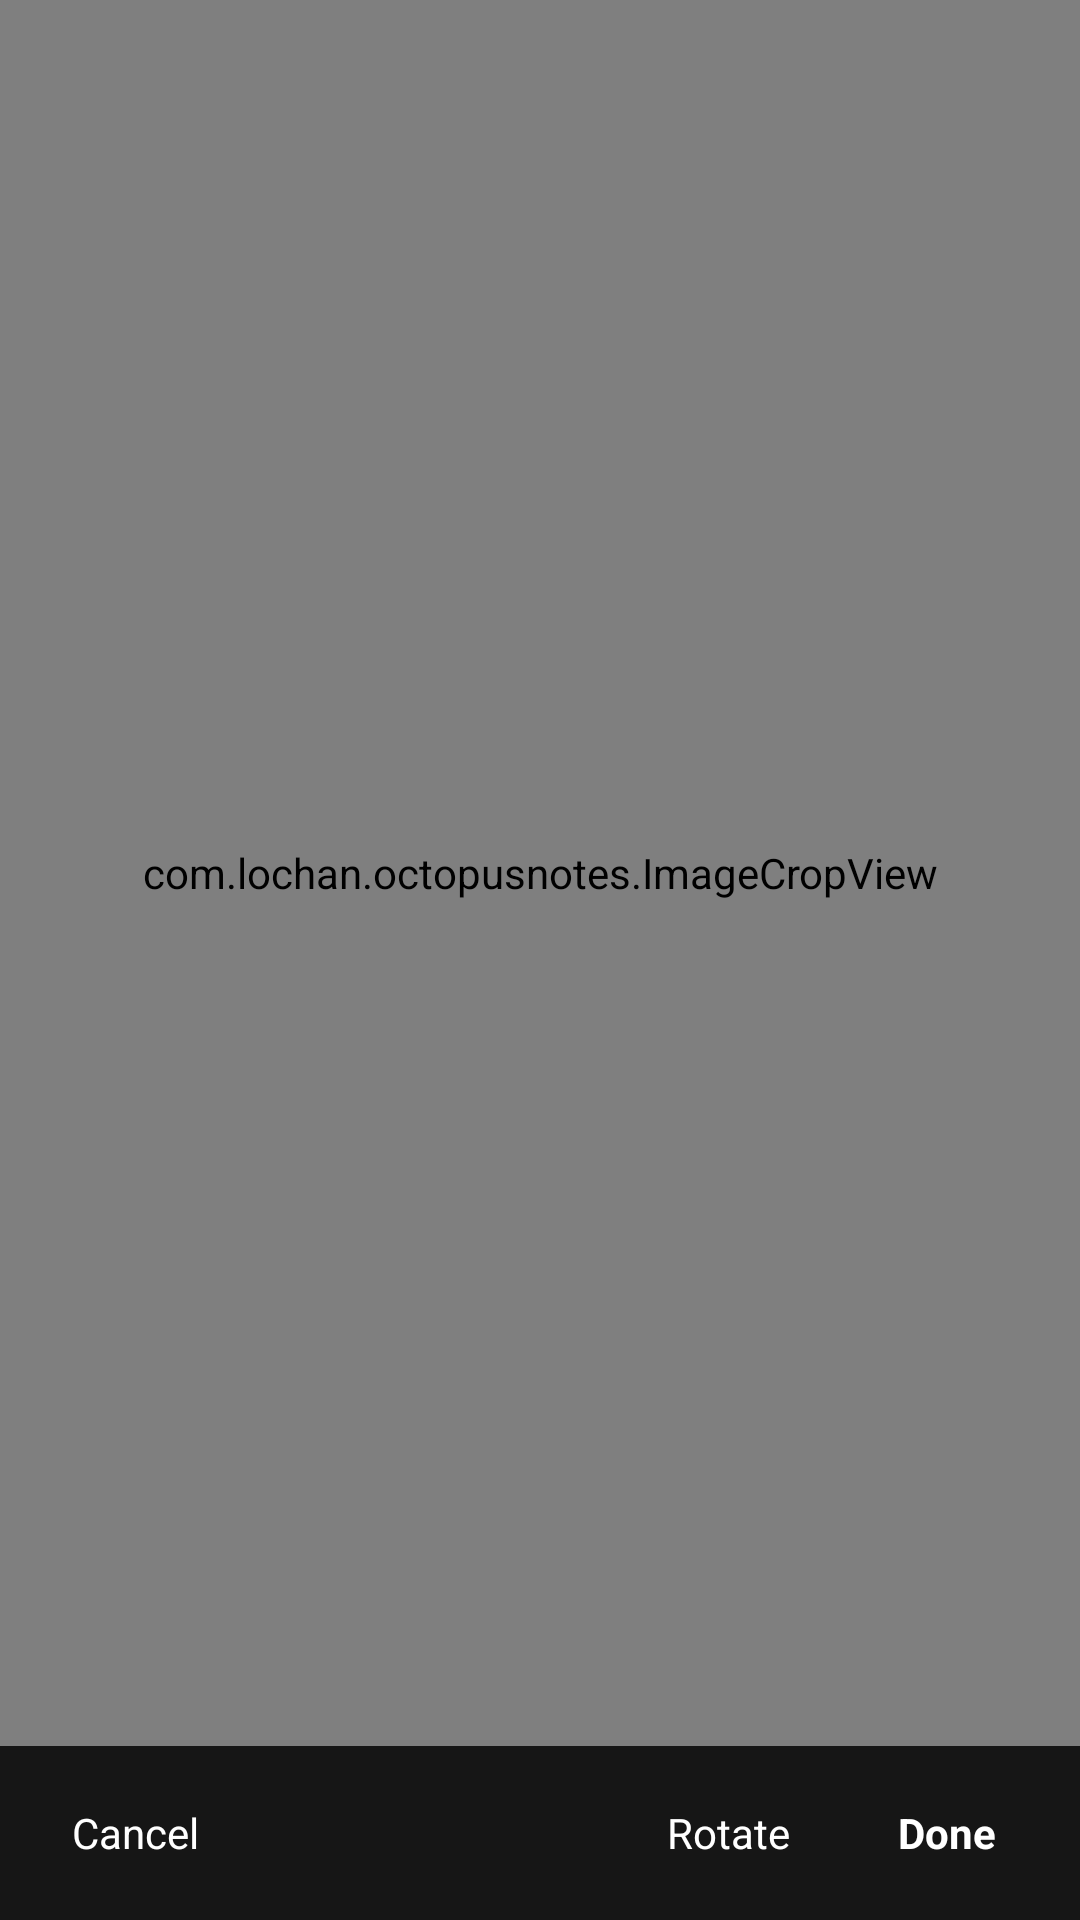

Produce the Android XML layout that renders to this screen, including the resource entries it uses.
<!-- AndroidManifest.xml: application theme Theme.OctopusNotes -->
<!-- res/layout/dialog_image_crop.xml -->
<?xml version="1.0" encoding="utf-8"?>
<LinearLayout xmlns:android="http://schemas.android.com/apk/res/android"
    android:layout_width="match_parent"
    android:layout_height="match_parent"
    android:orientation="vertical"
    android:background="#FF000000">
    <com.lochan.octopusnotes.ImageCropView
        android:id="@+id/cropView"
        android:layout_width="match_parent"
        android:layout_height="0dp"
        android:layout_weight="1" />

    <LinearLayout
        android:layout_width="match_parent"
        android:layout_height="wrap_content"
        android:orientation="horizontal"
        android:gravity="center_vertical"
        android:paddingHorizontal="8dp"
        android:paddingVertical="6dp"
        android:background="#FF161616">
        <TextView
            android:id="@+id/cropCancelButton"
            android:layout_width="wrap_content"
            android:layout_height="46dp"
            android:gravity="center"
            android:paddingHorizontal="16dp"
            android:text="@string/crop_cancel"
            android:textColor="#FFFFFFFF"
            android:textSize="14sp"
            android:background="?attr/selectableItemBackgroundBorderless" />

        <View
            android:layout_width="0dp"
            android:layout_height="1dp"
            android:layout_weight="1" />

        <TextView
            android:id="@+id/cropRotateButton"
            android:layout_width="wrap_content"
            android:layout_height="46dp"
            android:gravity="center"
            android:paddingHorizontal="16dp"
            android:text="@string/crop_rotate"
            android:textColor="#FFFFFFFF"
            android:textSize="14sp"
            android:background="?attr/selectableItemBackgroundBorderless" />

        <TextView
            android:id="@+id/cropDoneButton"
            android:layout_width="wrap_content"
            android:layout_height="46dp"
            android:gravity="center"
            android:paddingHorizontal="20dp"
            android:text="@string/crop_done"
            android:textStyle="bold"
            android:textColor="#FFFFFFFF"
            android:textSize="14sp"
            android:background="?attr/selectableItemBackgroundBorderless" />
    </LinearLayout>
</LinearLayout>
<!-- resources referenced by this layout -->
<resources>
  <string name="crop_cancel">Cancel</string>
  <string name="crop_done">Done</string>
  <string name="crop_rotate">Rotate</string>
  <style name="Theme.OctopusNotes" parent="Base.Theme.OctopusNotes" />
  <style name="Base.Theme.OctopusNotes" parent="Theme.Material3.DayNight.NoActionBar">
  
          <item name="android:statusBarColor">@android:color/transparent</item>
  
          <item name="android:windowLightStatusBar" tools:targetApi="m">true</item>
      </style>
</resources>
